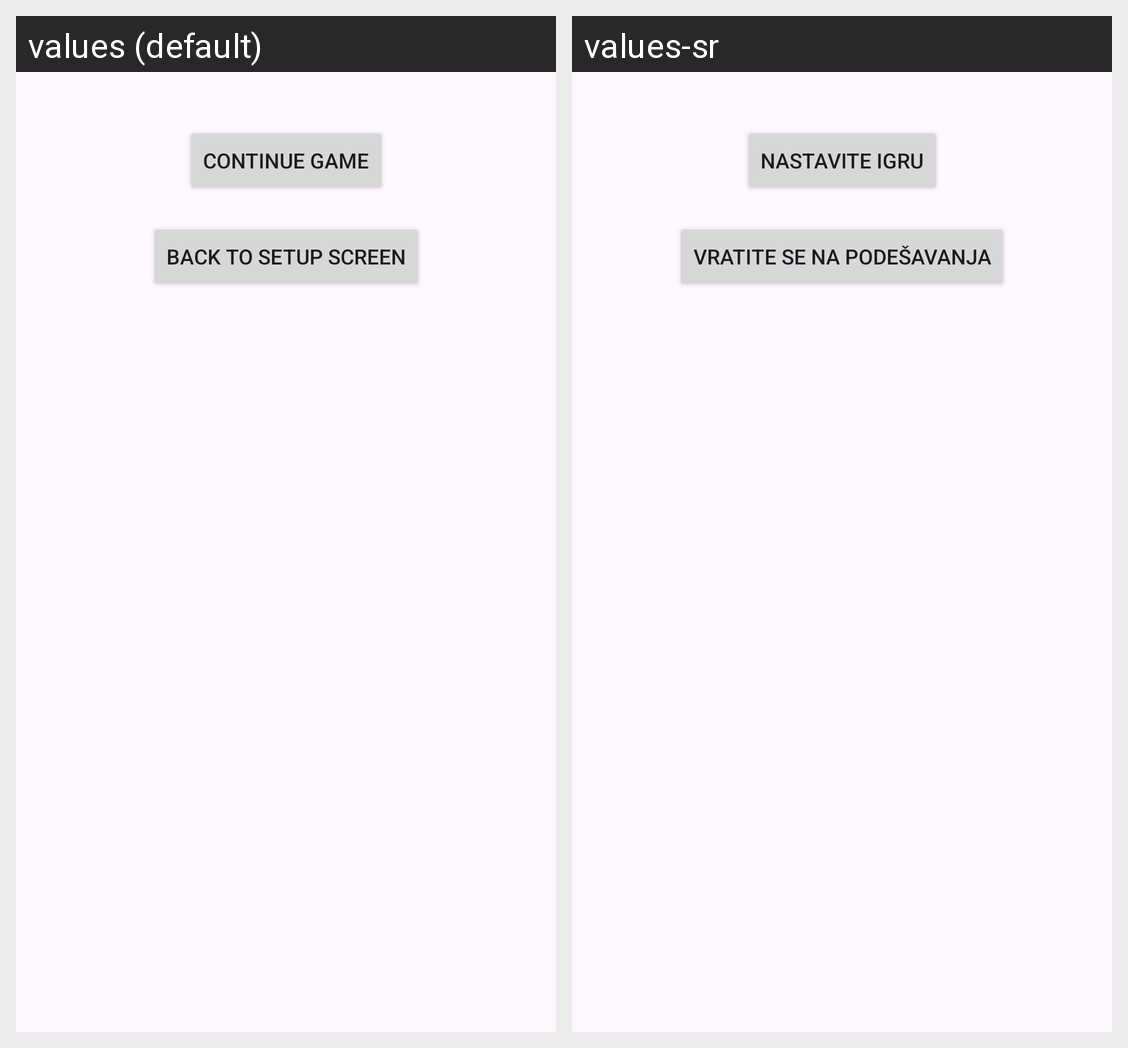

Translations of the strings shown on this Android screen, per locale in the grid:
Android screen res/layout/fragment_setup_pause.xml rendered under 2 locales, left to right: values (default), values-sr. Device: Nexus 5 (rendered at 1080×1920; each locale shown at half size, 540×960, under a caption strip naming it); theme Theme.Pare.
Strings drawn on this screen, with the default value and each locale's value (text and hints the layout hard-codes, and strings that could not be matched under every locale, appear in the picture but are not listed):

continue_button_text
  values: Continue game
  values-sr: Nastavite igru

resetup_button_text
  values: Back to setup screen
  values-sr: Vratite se na podešavanja
